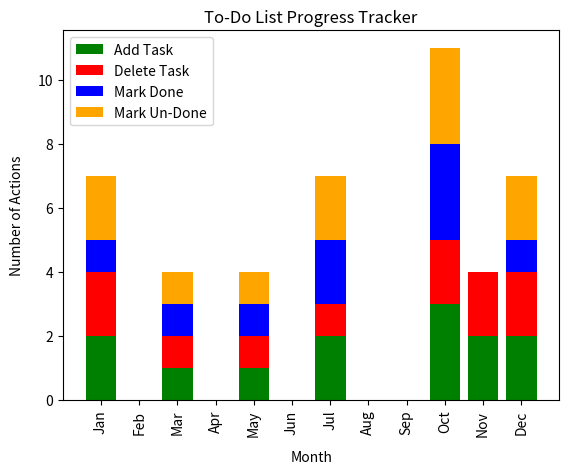

Write Python code to recreate this figure.
import matplotlib.pyplot as plt
from collections import Counter


class ProgressTracker:
    """
    This class creates a stacked bar chart to
    display the to-do list's task progress/actions
    """

    """ Store progress tracker data on creation """
    def __init__(self, data): self.data = data

    def show(self):
        """ Create & open new progress tracker graph/window """

        # Extract months from data
        months = [int(item[1]) for item in self.data]

        # Count number of occurrences of each month
        monthCounts = Counter(months)

        # Create lists of months & counts for plotting
        x = list(monthCounts.keys())
        y = list(monthCounts.values())

        # Map task actions to colors
        colorDict = {"add": "green", "delete": "red", "done": "blue", "undone": "orange"}

        # Count number of occurrences of each action for each month
        monthActionCounts = {month: Counter() for month in x}
        for action, month in self.data:
            monthActionCounts[int(month)][action] += 1

        # Create lists of counts for each action
        addTaskCounts = [monthActionCounts[month]["add"] for month in x]
        deleteTaskCounts = [monthActionCounts[month]["delete"] for month in x]
        doneTaskCounts = [monthActionCounts[month]["done"] for month in x]
        undoneTaskCounts = [monthActionCounts[month]["undone"] for month in x]

        fig, ax = plt.subplots()

        # Create stacked bar chart with updated legend labels
        ax.bar(x, addTaskCounts, color=colorDict["add"], label="Add Task")
        ax.bar(x, deleteTaskCounts, bottom=addTaskCounts, color=colorDict["delete"],
               label="Delete Task")
        ax.bar(x, doneTaskCounts,
               bottom=[a + b for a, b in zip(addTaskCounts, deleteTaskCounts)],
               color=colorDict["done"], label="Mark Done")
        ax.bar(x, undoneTaskCounts, bottom=[a + b + c for a, b, c in
                                            zip(addTaskCounts, deleteTaskCounts,
                                             doneTaskCounts)],
               color=colorDict["undone"], label="Mark Un-Done")

        ax.set_title("To-Do List Progress Tracker")

        # Give x & y labels some distance between their respective axes
        ax.set_xlabel('Month', labelpad=10)
        ax.set_ylabel('Number of Actions', labelpad=10)

        # Set x-axis to display abbreviated months with labels from Jan to Dec
        ax.xaxis.set_major_locator(plt.FixedLocator(range(1, 13)))
        ax.xaxis.set_major_formatter(
            plt.FixedFormatter(['Jan', 'Feb', 'Mar', 'Apr',
                                'May', 'Jun', 'Jul', 'Aug', 'Sep',
                                'Oct', 'Nov', 'Dec']))
        plt.xticks(rotation=90)

        # Add a legend with updated labels
        ax.legend()

        fig.canvas.manager.set_window_title('To-Do List Progress Tracker')
        plt.show()


# Meant for testing purposes
if __name__ == "__main__":

    """Example 1"""
    # data = [["add", "10"],["done", "10"], ["undone", "10"],
    #         ["add", "01"], ["delete", "01"], ["undone", "01"],
    #         ["add", "07"], ["done", "07"], ["undone", "07"],
    #         ["add", "12"], ["delete", "12"], ["undone", "12"]]

    """Example 2"""
    data = [["add", "10"], ["done", "10"], ["undone", "10"],
            ["add", "01"], ["delete", "01"], ["undone", "01"],
            ["add", "07"], ["done", "07"], ["undone", "07"],
            ["add", "12"], ["delete", "12"], ["undone", "12"],
            ["add", "10"], ["delete", "10"], ["done", "10"], ["undone", "10"],
            ["add", "11"], ["delete", "11"], ["delete", "11"], ["add", "11"],
            ["add", "01"], ["delete", "01"], ["done", "01"], ["undone", "01"],
            ["add", "03"], ["delete", "03"], ["done", "03"], ["undone", "03"],
            ["add", "05"], ["delete", "05"], ["done", "05"], ["undone", "05"],
            ["add", "07"], ["delete", "07"], ["done", "07"], ["undone", "07"],
            ["add", "10"], ["delete", "10"], ["done", "10"], ["undone", "10"],
            ["add", "12"], ["delete", "12"], ["done", "12"], ["undone", "12"]]

    """Example 3"""
    # data = [["add", "09"],["done", "01"], ["undone", "02"]]

    """Example 4"""
    # data = []

    progressTracker = ProgressTracker(data)
    progressTracker.show()
